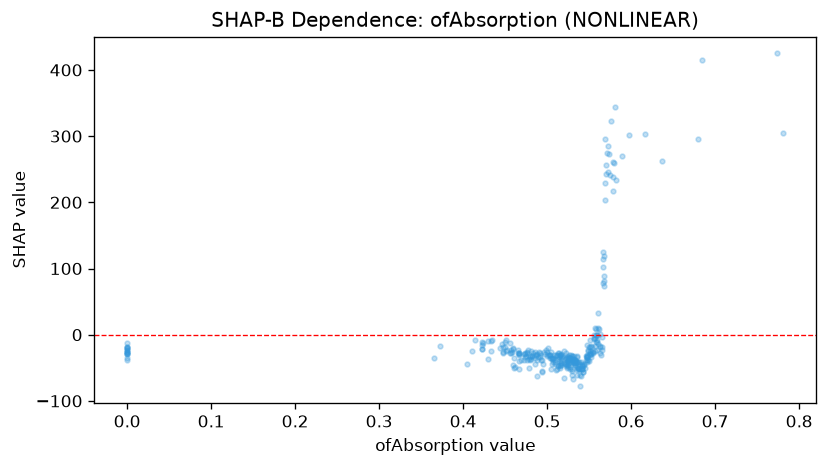

Source data for this figure (header and first rows):
feature_value, shap_value
0.559, -8.465
0.509, -43.7
0.525, -39.12
0.472, -38.85
0.506, -43.86
0.526, -35.55
0.448, -18.26
0.474, -29.83
0.503, -35.74
0.0, -18.91
0.54, -41.3
0.474, -33.77
0.46, -51
0.414, -8.058
0.509, -41.64
0.525, -45.84
0.467, -28.8
0.512, -52.57
0.45, -11.77
0.505, -52.02
0.558, -0.1927
0.0, -25.95
0.0, -23.51
0.513, -36.44
0.485, -43.62
0.456, -13.27
0.536, -41.63
0.0, -22.74
0.507, -41.13
0.482, -32.11
0.538, -40.51
0.503, -30.87
0.496, -25.67
0.563, -16.76
0.535, -33.03
0.53, -35.52
0.568, 73.08
0.465, -22.48
0.549, -24.23
0.556, -6.491
0.525, -33.14
0.532, -37.67
0.0, -38.09
0.557, -5.269
0.495, -44.72
0.533, -38.25
0.524, -35.69
0.451, -24.1
0.457, -28.06
0.489, -33.74
0.524, -39.64
0.501, -20.55
0.536, -53.62
0.423, -20.95
0.557, -24.41
0.45, -19.08
0.473, -29.54
0.548, -14.9
0.488, -37.93
0.492, -30.9
... 260 more rows
